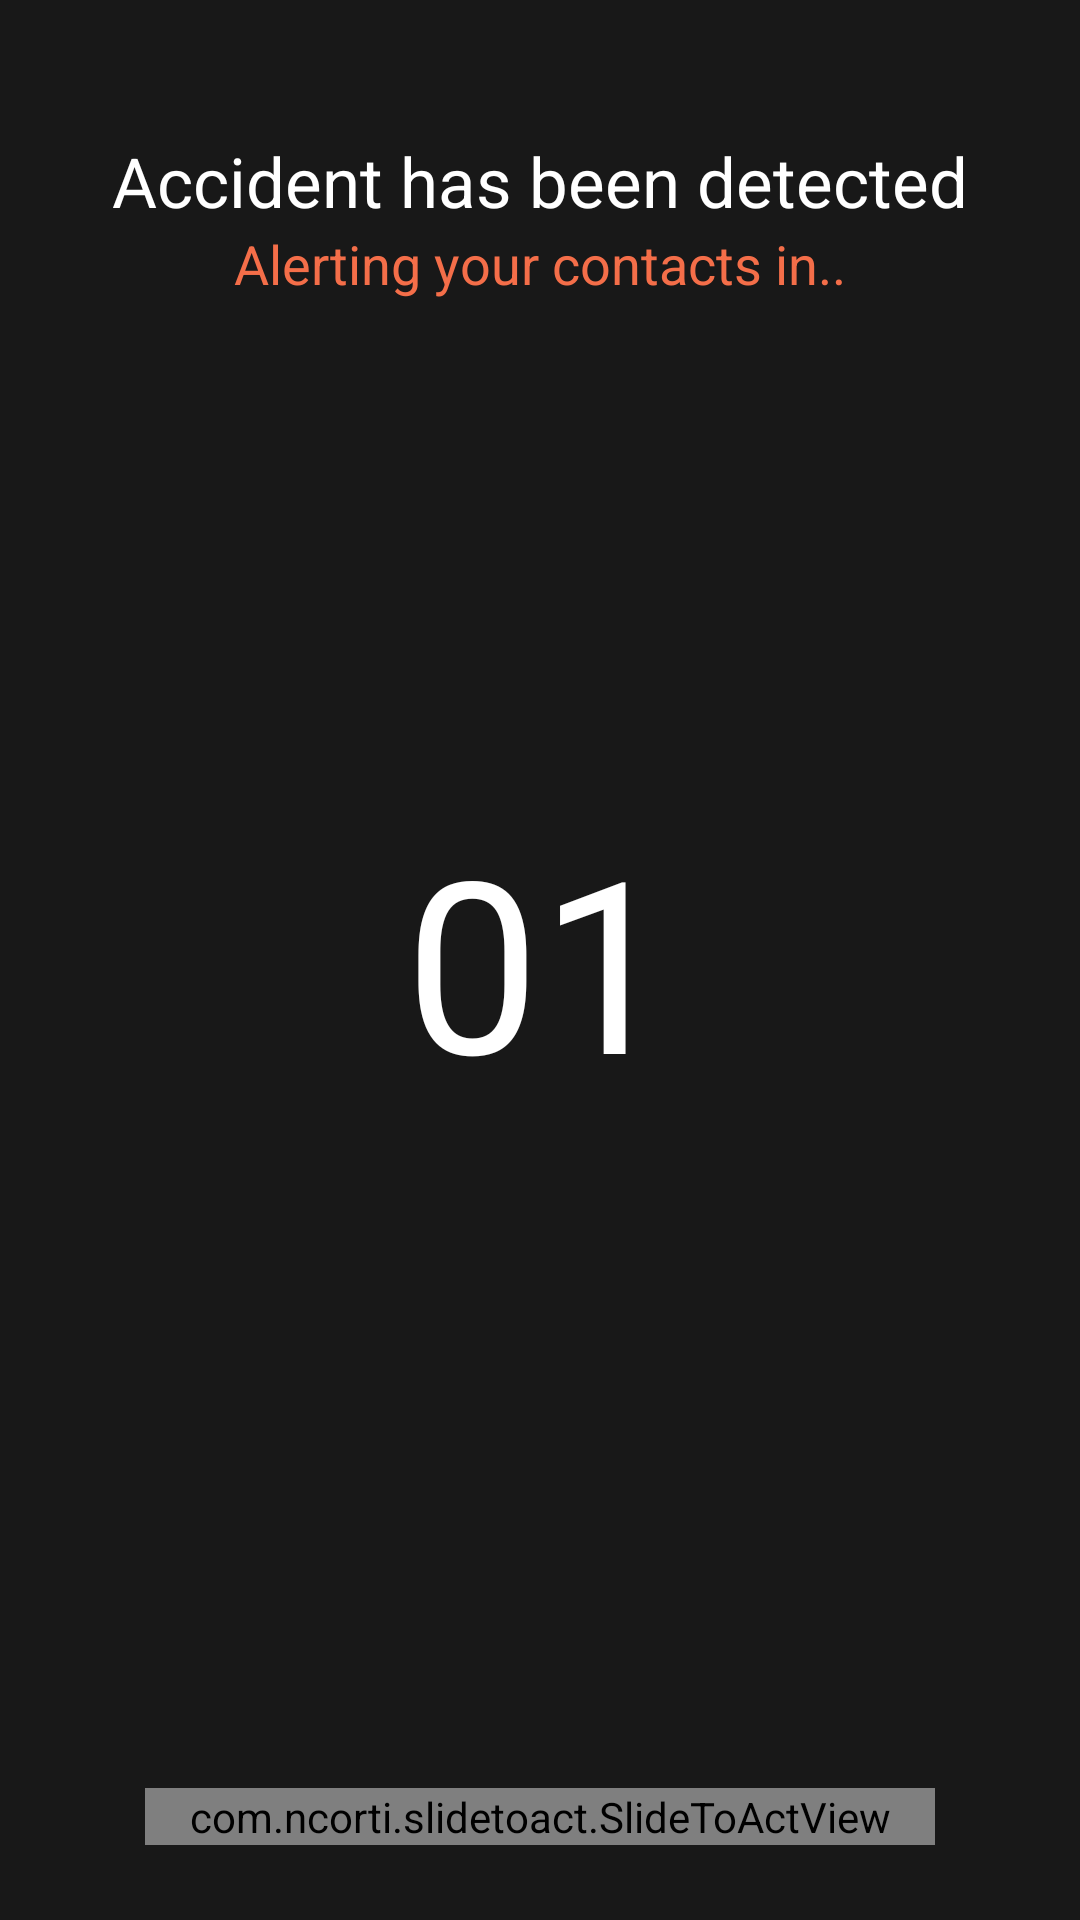

The Android layout XML behind this screen, and the referenced resources:
<!-- AndroidManifest.xml: activity theme AcciDetectorTheme -->
<!-- res/layout/activity_accident_detected.xml -->
<?xml version="1.0" encoding="utf-8"?>
<androidx.constraintlayout.widget.ConstraintLayout xmlns:android="http://schemas.android.com/apk/res/android"
    xmlns:app="http://schemas.android.com/apk/res-auto"
    xmlns:tools="http://schemas.android.com/tools"
    android:layout_width="match_parent"
    android:layout_height="match_parent"
    android:padding="25dp"
    tools:context=".ui.activities.AccidentDetectedActivity">

    <TextView
        android:id="@+id/top"
        android:layout_marginTop="20dp"
        android:text="Accident has been detected"
        android:textColor="@color/white"
        android:textSize="23sp"
        app:layout_constraintStart_toStartOf="parent"
        app:layout_constraintEnd_toEndOf="parent"
        app:layout_constraintTop_toTopOf="parent"
        android:layout_width="wrap_content"
        android:layout_height="wrap_content"/>

    <TextView
        android:id="@+id/info"
        android:textColor="@color/colorAccent"
        app:layout_constraintTop_toBottomOf="@+id/top"
        app:layout_constraintStart_toStartOf="parent"
        app:layout_constraintEnd_toEndOf="parent"
        android:textSize="18sp"
        android:text="Alerting your contacts in.."
        android:layout_width="wrap_content"
        android:layout_height="wrap_content"/>

    <TextView
        android:id="@+id/time"
        app:layout_constraintStart_toStartOf="parent"
        app:layout_constraintEnd_toEndOf="parent"
        app:layout_constraintBottom_toBottomOf="parent"
        app:layout_constraintTop_toTopOf="parent"
        android:textSize="80sp"
        android:text="01"
        android:maxLength="2"
        android:textColor="@color/white"
        android:layout_width="wrap_content"
        android:layout_height="wrap_content"/>

    <com.ncorti.slidetoact.SlideToActView
        android:id="@+id/slider"
        app:text="Slide to Cancel"
        app:text_color="@color/white"
        app:inner_color="@color/colorAccent"
        app:outer_color="@color/colorPrimary"
        app:layout_constraintBottom_toBottomOf="parent"
        app:layout_constraintStart_toStartOf="parent"
        app:layout_constraintEnd_toEndOf="parent"
        android:layout_width="0dp"
        app:layout_constraintWidth_percent="0.85"
        android:layout_height="wrap_content"/>

    <androidx.recyclerview.widget.RecyclerView
        android:id="@+id/recyclerview"
        android:visibility="gone"
        android:layout_marginTop="10dp"
        app:layout_constraintTop_toBottomOf="@id/info"
        app:layout_constraintBottom_toBottomOf="parent"
        app:layout_constraintStart_toStartOf="parent"
        app:layout_constraintEnd_toEndOf="parent"
        android:layout_width="match_parent"
        android:layout_height="0dp"/>

</androidx.constraintlayout.widget.ConstraintLayout>
<!-- resources referenced by this layout -->
<resources>
  <color name="colorAccent">#F46E49</color>
  <color name="colorPrimary">#181818</color>
  <color name="white">#FFFFFF</color>
  <style name="AcciDetectorTheme" parent="Theme.MaterialComponents.Light.NoActionBar">
          <item name="colorPrimary">@color/colorPrimary</item>
          <item name="colorPrimaryDark">@color/colorPrimaryDark</item>
          <item name="colorAccent">@color/colorAccent</item>
          <item name="android:windowFullscreen">true</item>
          <item name="android:windowNoTitle">true</item>
          <item name="windowActionBar">false</item>
          <item name="android:windowContentOverlay">@null</item>
          <item name="android:windowBackground">@color/colorPrimary</item>
  
      </style>
  <color name="colorPrimaryDark">#181818</color>
</resources>
